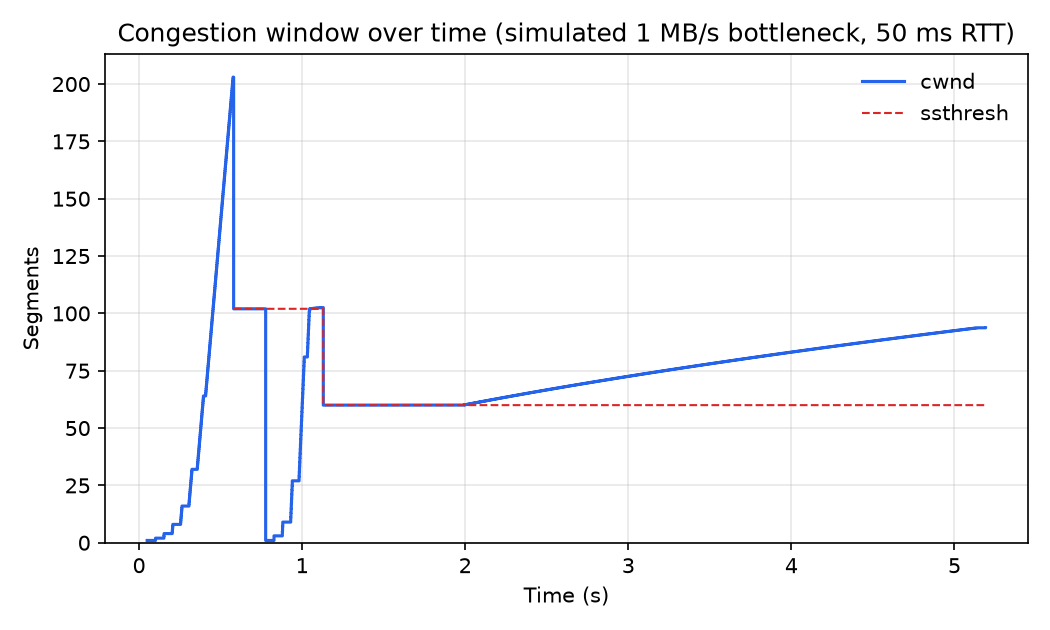

The data file committed next to this chart (first rows):
t_ms, cwnd, ssthresh
50.0, 1.000, 512
101.2, 2.000, 512
152.5, 3.000, 512
153.7, 4.000, 512
203.7, 5.000, 512
204.9, 6.000, 512
206.1, 7.000, 512
207.3, 8.000, 512
254.9, 9.000, 512
256.1, 10, 512
257.3, 11, 512
258.5, 12, 512
259.8, 13, 512
261.0, 14, 512
262.2, 15, 512
263.4, 16, 512
306.1, 17, 512
307.3, 18, 512
308.5, 19, 512
309.8, 20, 512
311.0, 21, 512
312.2, 22, 512
313.4, 23, 512
314.6, 24, 512
315.8, 25, 512
317.1, 26, 512
318.3, 27, 512
319.5, 28, 512
320.7, 29, 512
321.9, 30, 512
323.1, 31, 512
324.4, 32, 512
357.3, 33, 512
358.5, 34, 512
359.8, 35, 512
361.0, 36, 512
362.2, 37, 512
363.4, 38, 512
364.6, 39, 512
365.8, 40, 512
367.1, 41, 512
368.3, 42, 512
369.5, 43, 512
370.7, 44, 512
371.9, 45, 512
373.1, 46, 512
374.4, 47, 512
375.6, 48, 512
376.8, 49, 512
378.0, 50, 512
379.2, 51, 512
380.4, 52, 512
381.7, 53, 512
382.9, 54, 512
384.1, 55, 512
385.3, 56, 512
386.5, 57, 512
387.7, 58, 512
389.0, 59, 512
390.2, 60, 512
... 2,823 more rows
